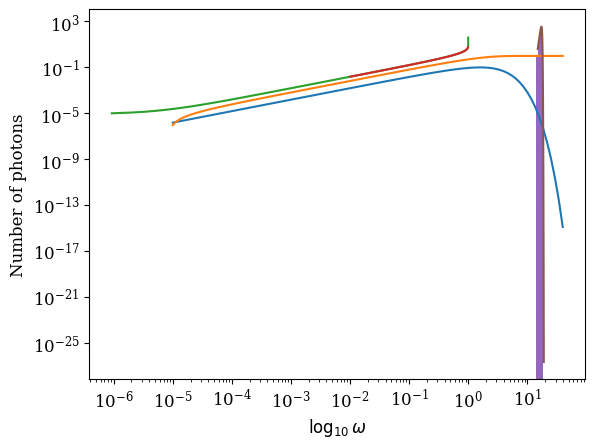

Source code (Python):
from math import *
from scipy.interpolate import interp1d
import numpy as np
import matplotlib as mpl
import matplotlib.pyplot as plt
plt.rc('font', family='serif')
mpl.rcParams.update({'font.size': 12})
mpl.rcParams.update({'legend.labelspacing':0.25, 'legend.fontsize': 12})
mpl.rcParams.update({'errorbar.capsize': 4})



def f_w (x):
    res = 15.0 * x**2 / pow(pi, 4.0) / (exp(x) - 1)
    return res

def f_n (omega):
    T    = 1e6 ## K
    hbar = 1.05457266e-27 ## erg s
    kB   = 1.380658e-16   ## erg / K
    res = omega * omega / (exp(hbar * omega / kB / T) - 1.0)
    return res

x = np.logspace (-5, 1.6, 100)

fv = []
cf = []

for i in range (0, len(x)):

    fv.append (f_w (x[i]))

cf = np.cumsum (fv) / np.sum(fv)

print ('========================')
for i in range (0, len(cf)):
    print (cf[i], ', ', end='')
print ('')
print ('========================')
for i in range (0, len(x)):
    print (x[i], ', ', end='')
print ('')
print ('========================')

f = interp1d(cf, x)

plt.plot (x, fv)
plt.xscale('log')
plt.yscale('log')
plt.show()

plt.plot (x, cf)
plt.xscale('log')
#plt.yscale('log')
plt.show()

xx = np.linspace (0.01, 0.99, 100)

plt.plot (cf, x)
plt.plot (xx, f(xx))
plt.show()

T    = 1e6 ## K
hbar = 1.05457266e-27 ## erg s
kB   = 1.380658e-16   ## erg / K

u = np.random.uniform (1e-4, 1.0, size = 5000)

w = []

for i in range (0, len(u)):
    cfv = f(u[i])
    wv =  kB * T / hbar * cfv
#    print (u[i], wv)
    w.append (log10(wv))
#    print (w)
    

omega = np.logspace (15, 19, 100)
omega_log = np.linspace (15, 19, 100)

fn_list = []

for i in range (0, len(omega)):
    f_nv = f_n (omega[i])
    fn_list.append (f_nv)

fn_list = np.asarray(fn_list)
fn_list = fn_list / np.max(fn_list) * 350

plt.hist (w, 50)
plt.plot (omega_log, fn_list)
plt.xlabel(r'$\log_{10} \omega$')
plt.ylabel('Number of photons')
plt.show()


